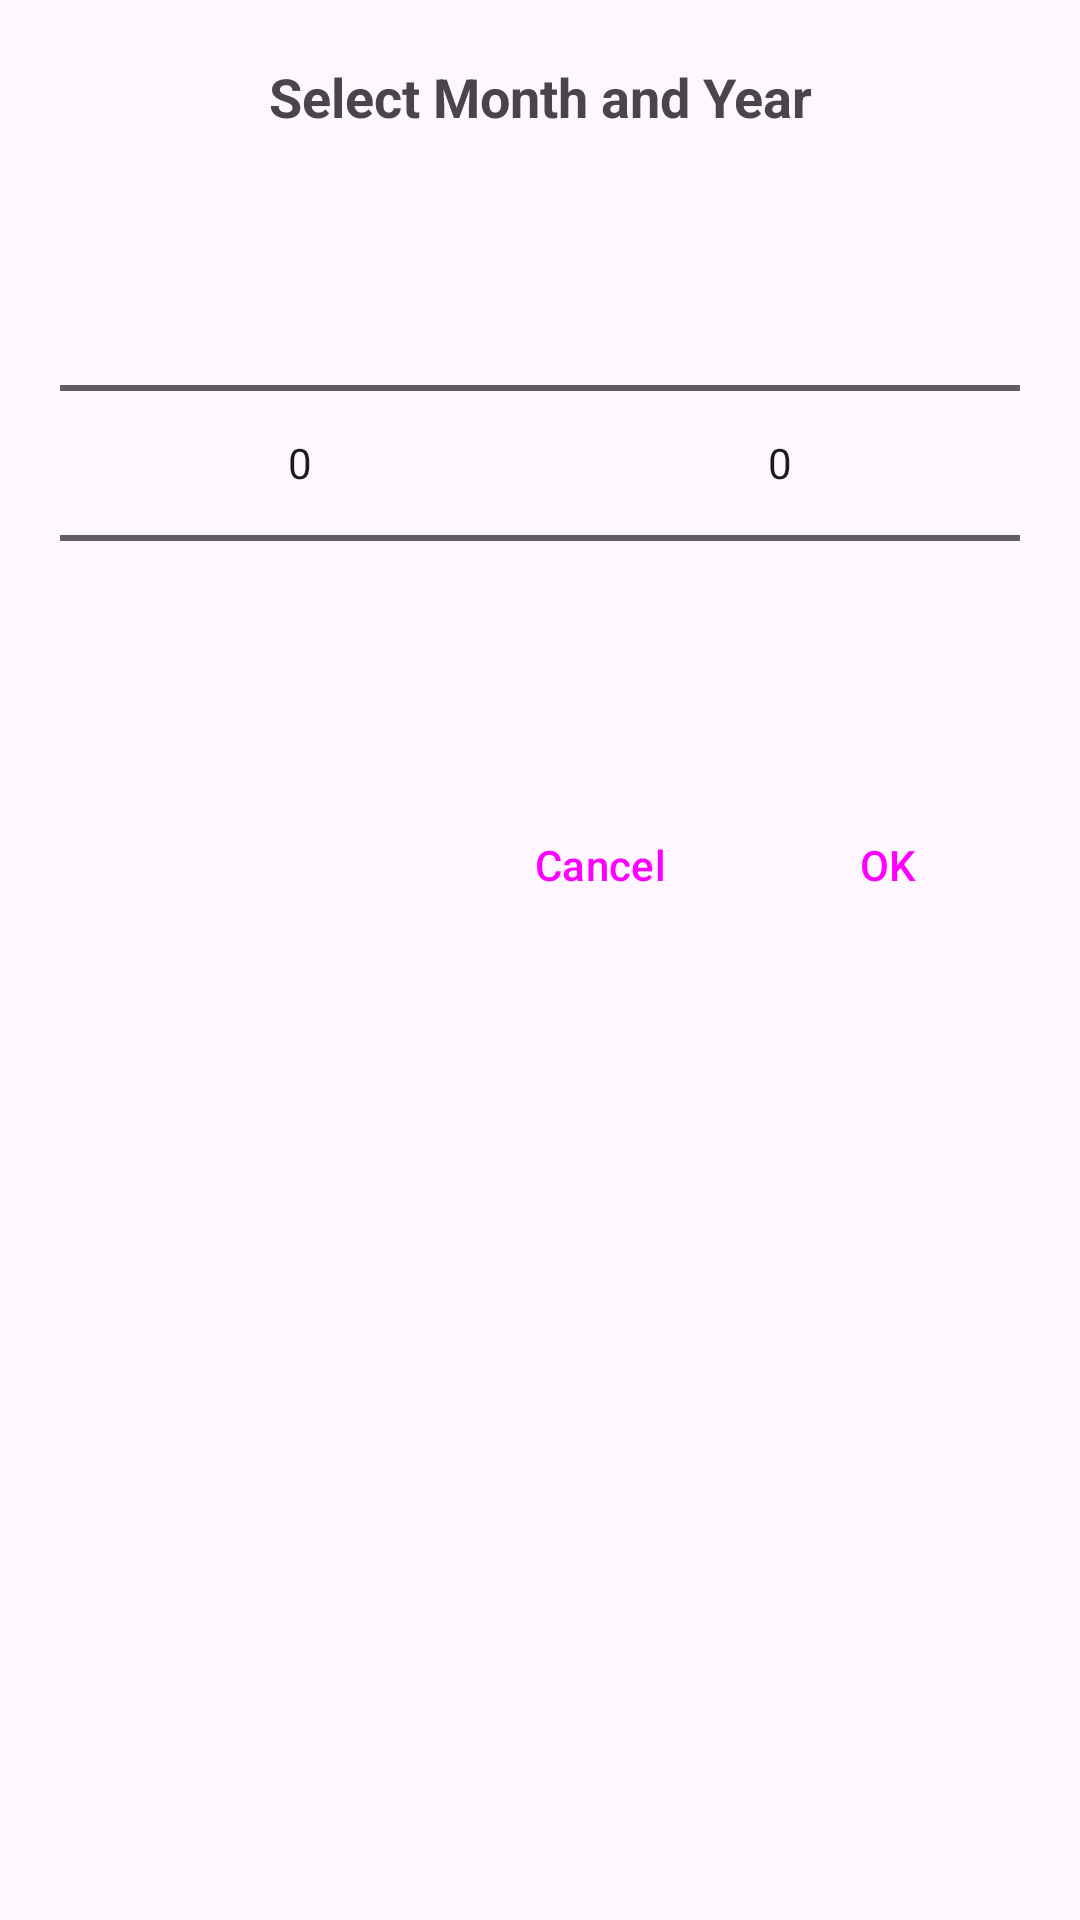

Layout XML and referenced resources for this Android screen:
<!-- AndroidManifest.xml: application theme Theme.MilkTracker -->
<!-- res/layout/dialog_month_year_picker.xml -->
<?xml version="1.0" encoding="utf-8"?>
<LinearLayout xmlns:android="http://schemas.android.com/apk/res/android"
    android:layout_width="match_parent"
    android:layout_height="wrap_content"
    android:orientation="vertical"
    android:backgroundTint="@android:color/white"
    android:padding="20dp">

    <TextView
        android:layout_width="match_parent"
        android:layout_height="wrap_content"
        android:text="Select Month and Year"
        android:textSize="18sp"
        android:textStyle="bold"
        android:gravity="center"
        android:layout_marginBottom="20dp" />

    <LinearLayout
        android:layout_width="match_parent"
        android:layout_height="wrap_content"
        android:orientation="horizontal"
        android:gravity="center">

        <NumberPicker
            android:id="@+id/monthPicker"
            android:layout_width="0dp"
            android:layout_height="wrap_content"
            android:layout_weight="1" />

        <NumberPicker
            android:id="@+id/yearPicker"
            android:layout_width="0dp"
            android:layout_height="wrap_content"
            android:layout_weight="1" />

    </LinearLayout>

    <LinearLayout
        android:layout_width="match_parent"
        android:layout_height="wrap_content"
        android:orientation="horizontal"
        android:gravity="end"
        android:layout_marginTop="20dp">

        <Button
            android:id="@+id/btnCancel"
            android:layout_width="wrap_content"
            android:layout_height="wrap_content"
            android:text="Cancel"
            style="@style/Widget.Material3.Button.TextButton" />

        <Button
            android:id="@+id/btnOk"
            android:layout_width="wrap_content"
            android:layout_height="wrap_content"
            android:text="OK"
            android:layout_marginStart="8dp"
            style="@style/Widget.Material3.Button" />

    </LinearLayout>

</LinearLayout>
<!-- resources referenced by this layout -->
<resources>
  <style name="Theme.MilkTracker" parent="Base.Theme.MilkTracker" />
  <style name="Base.Theme.MilkTracker" parent="Theme.Material3.DayNight.NoActionBar">
          
           <item name="colorPrimary">@color/primary</item>
      </style>
  <color name="primary">#2196F3</color>
</resources>
